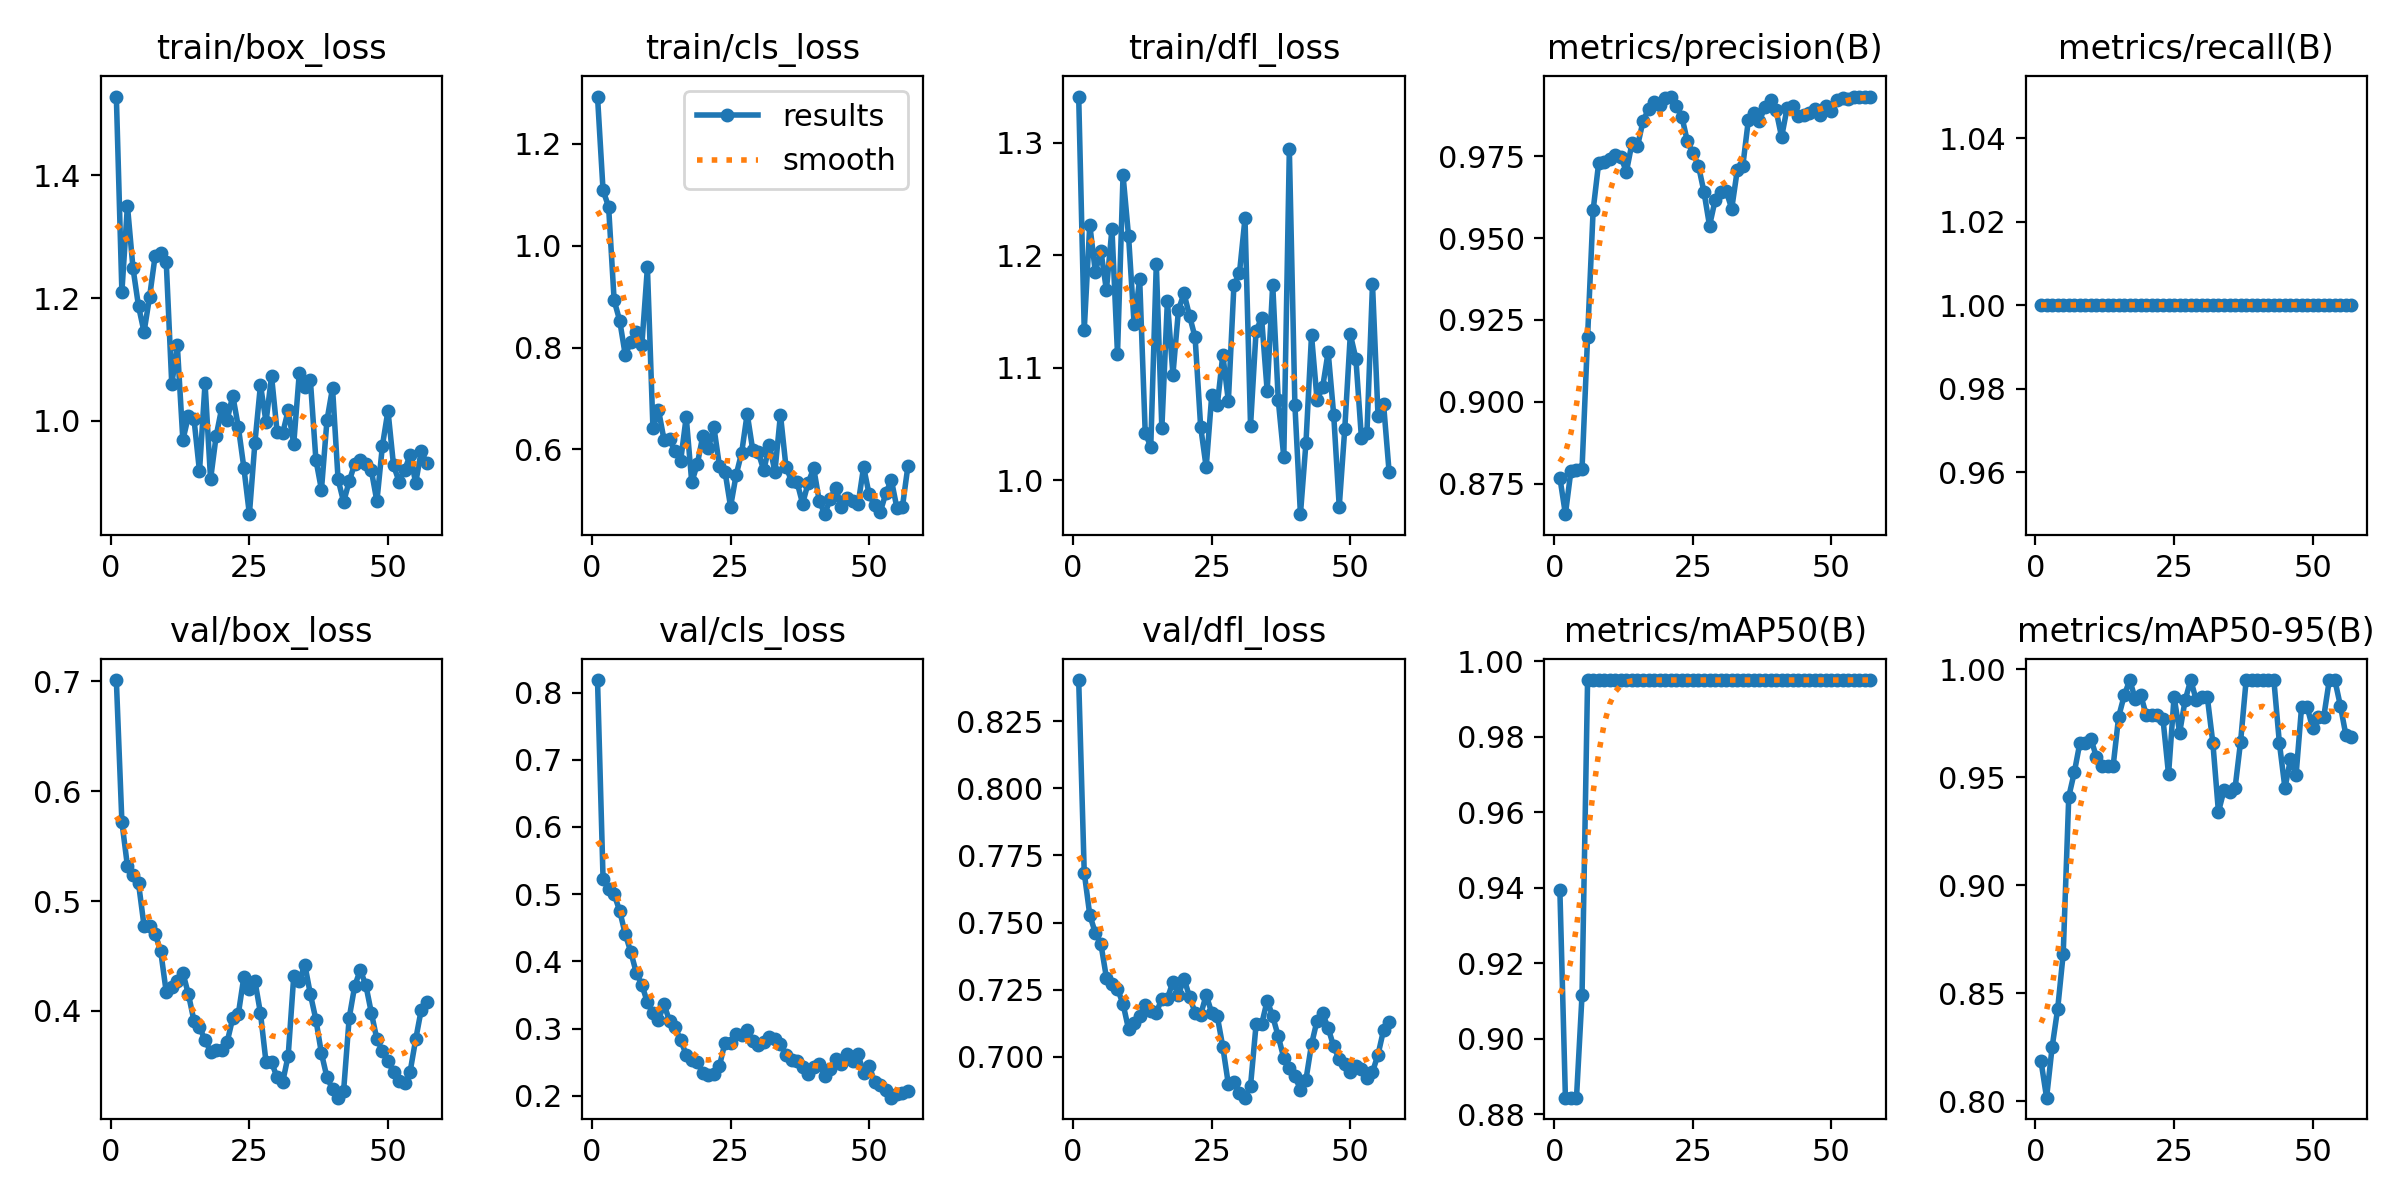

Data behind this chart, as committed beside it:
epoch, time, train/box_loss, train/cls_loss, train/dfl_loss, metrics/precision(B), metrics/recall(B), metrics/mAP50(B), metrics/mAP50-95(B), val/box_loss, val/cls_loss, val/dfl_loss, lr/pg0, lr/pg1, lr/pg2
1, 66.96, 1.528, 1.293, 1.341, 0.8769, 1, 0.9394, 0.8185, 0.7013, 0.8186, 0.8404, 0.06722, 8.21429e-05, 8.21429e-05
2, 120.9, 1.21, 1.109, 1.134, 0.8657, 1, 0.8844, 0.8017, 0.5721, 0.5227, 0.7686, 0.03397, 0.0001641, 0.0001641
3, 194.6, 1.351, 1.077, 1.227, 0.879, 1, 0.8844, 0.8251, 0.5319, 0.5083, 0.7528, 0.0007209, 0.0002447, 0.0002447
4, 246.9, 1.249, 0.8925, 1.185, 0.8792, 1, 0.8844, 0.8428, 0.5241, 0.4998, 0.7461, 0.0002438, 0.0002438, 0.0002438
5, 308.2, 1.187, 0.8531, 1.204, 0.8796, 1, 0.9117, 0.8683, 0.5163, 0.4752, 0.7421, 0.0002417, 0.0002417, 0.0002417
6, 363, 1.145, 0.7857, 1.169, 0.9198, 1, 0.995, 0.941, 0.4773, 0.4408, 0.7295, 0.0002397, 0.0002397, 0.0002397
7, 431.4, 1.202, 0.8106, 1.224, 0.9585, 1, 0.995, 0.9523, 0.4774, 0.4142, 0.7273, 0.0002376, 0.0002376, 0.0002376
8, 494.6, 1.269, 0.8304, 1.112, 0.9729, 1, 0.995, 0.9658, 0.4701, 0.383, 0.7252, 0.0002356, 0.0002356, 0.0002356
9, 555.6, 1.273, 0.8054, 1.271, 0.9731, 1, 0.995, 0.9658, 0.4545, 0.3652, 0.7197, 0.0002335, 0.0002335, 0.0002335
10, 611.7, 1.259, 0.9573, 1.217, 0.9742, 1, 0.995, 0.9678, 0.4172, 0.3391, 0.7102, 0.0002314, 0.0002314, 0.0002314
11, 670.1, 1.06, 0.6412, 1.139, 0.9754, 1, 0.995, 0.9593, 0.4214, 0.3226, 0.7124, 0.0002294, 0.0002294, 0.0002294
12, 730.1, 1.123, 0.6775, 1.179, 0.9748, 1, 0.995, 0.9551, 0.4276, 0.3132, 0.7153, 0.0002273, 0.0002273, 0.0002273
13, 783.4, 0.9688, 0.6189, 1.042, 0.9702, 1, 0.995, 0.9551, 0.4347, 0.3363, 0.7194, 0.0002252, 0.0002252, 0.0002252
14, 841, 1.008, 0.62, 1.03, 0.9789, 1, 0.995, 0.9551, 0.4152, 0.3111, 0.7171, 0.0002232, 0.0002232, 0.0002232
15, 899.5, 1.004, 0.5972, 1.192, 0.978, 1, 0.995, 0.978, 0.3911, 0.3021, 0.7165, 0.0002211, 0.0002211, 0.0002211
16, 955.9, 0.9175, 0.5779, 1.046, 0.9857, 1, 0.995, 0.9879, 0.3853, 0.2829, 0.7216, 0.0002191, 0.0002191, 0.0002191
17, 1014, 1.061, 0.6639, 1.159, 0.9893, 1, 0.995, 0.995, 0.3733, 0.2612, 0.7217, 0.000217, 0.000217, 0.000217
18, 1074, 0.9048, 0.5356, 1.094, 0.9916, 1, 0.995, 0.9862, 0.363, 0.2531, 0.7279, 0.0002149, 0.0002149, 0.0002149
19, 1133, 0.975, 0.5712, 1.151, 0.9905, 1, 0.995, 0.9879, 0.3645, 0.2504, 0.723, 0.0002129, 0.0002129, 0.0002129
20, 1188, 1.02, 0.6269, 1.166, 0.9929, 1, 0.995, 0.9787, 0.3642, 0.2337, 0.7291, 0.0002108, 0.0002108, 0.0002108
21, 1247, 1.002, 0.6028, 1.146, 0.9929, 1, 0.995, 0.9787, 0.3719, 0.2318, 0.7223, 0.0002088, 0.0002088, 0.0002088
22, 1302, 1.041, 0.6432, 1.127, 0.9902, 1, 0.995, 0.9787, 0.3935, 0.2321, 0.7164, 0.0002067, 0.0002067, 0.0002067
23, 1367, 0.9905, 0.5672, 1.048, 0.9871, 1, 0.995, 0.9769, 0.3969, 0.2449, 0.7156, 0.0002046, 0.0002046, 0.0002046
24, 1422, 0.9238, 0.5565, 1.011, 0.9795, 1, 0.995, 0.9513, 0.4309, 0.2793, 0.7231, 0.0002026, 0.0002026, 0.0002026
25, 1478, 0.8479, 0.4877, 1.075, 0.976, 1, 0.995, 0.9874, 0.4204, 0.2782, 0.7163, 0.0002005, 0.0002005, 0.0002005
26, 1538, 0.9645, 0.5497, 1.067, 0.9721, 1, 0.995, 0.9707, 0.4273, 0.292, 0.7151, 0.0001984, 0.0001984, 0.0001984
27, 1592, 1.059, 0.5933, 1.111, 0.964, 1, 0.995, 0.9857, 0.3979, 0.2904, 0.7036, 0.0001964, 0.0001964, 0.0001964
28, 1653, 0.9982, 0.6702, 1.07, 0.9537, 1, 0.995, 0.995, 0.3533, 0.2984, 0.6897, 0.0001943, 0.0001943, 0.0001943
29, 1707, 1.073, 0.5988, 1.173, 0.9615, 1, 0.995, 0.9857, 0.3532, 0.2812, 0.6905, 0.0001923, 0.0001923, 0.0001923
30, 1760, 0.9821, 0.5942, 1.184, 0.9641, 1, 0.995, 0.9874, 0.3394, 0.276, 0.6865, 0.0001902, 0.0001902, 0.0001902
31, 1814, 0.9796, 0.5589, 1.233, 0.9644, 1, 0.995, 0.987, 0.3351, 0.2806, 0.6847, 0.0001881, 0.0001881, 0.0001881
32, 1866, 1.017, 0.6095, 1.048, 0.9589, 1, 0.995, 0.9658, 0.3593, 0.2875, 0.6892, 0.0001861, 0.0001861, 0.0001861
33, 1916, 0.9624, 0.5562, 1.133, 0.9707, 1, 0.995, 0.934, 0.4314, 0.2842, 0.712, 0.000184, 0.000184, 0.000184
34, 1971, 1.077, 0.6684, 1.144, 0.972, 1, 0.995, 0.9439, 0.4271, 0.2778, 0.712, 0.0001819, 0.0001819, 0.0001819
35, 2021, 1.056, 0.5655, 1.079, 0.986, 1, 0.995, 0.9431, 0.4422, 0.261, 0.7209, 0.0001799, 0.0001799, 0.0001799
36, 2072, 1.067, 0.5386, 1.174, 0.9881, 1, 0.995, 0.945, 0.4152, 0.253, 0.715, 0.0001778, 0.0001778, 0.0001778
37, 2125, 0.9364, 0.5357, 1.071, 0.9858, 1, 0.995, 0.9666, 0.392, 0.252, 0.7075, 0.0001757, 0.0001757, 0.0001757
38, 2174, 0.8879, 0.4934, 1.021, 0.99, 1, 0.995, 0.995, 0.3613, 0.2423, 0.6995, 0.0001737, 0.0001737, 0.0001737
39, 2225, 1.001, 0.5345, 1.294, 0.9921, 1, 0.995, 0.995, 0.3394, 0.2331, 0.6956, 0.0001716, 0.0001716, 0.0001716
40, 2276, 1.054, 0.5631, 1.067, 0.989, 1, 0.995, 0.995, 0.3289, 0.2437, 0.6928, 0.0001696, 0.0001696, 0.0001696
41, 2325, 0.9046, 0.4988, 0.9698, 0.9808, 1, 0.995, 0.995, 0.321, 0.2475, 0.6877, 0.0001675, 0.0001675, 0.0001675
42, 2375, 0.8679, 0.4729, 1.033, 0.9898, 1, 0.995, 0.995, 0.3273, 0.2291, 0.6915, 0.0001654, 0.0001654, 0.0001654
43, 2423, 0.9012, 0.5036, 1.129, 0.9903, 1, 0.995, 0.995, 0.3935, 0.2403, 0.7046, 0.0001634, 0.0001634, 0.0001634
44, 2476, 0.9299, 0.5241, 1.071, 0.9873, 1, 0.995, 0.9658, 0.4228, 0.2548, 0.7135, 0.0001613, 0.0001613, 0.0001613
45, 2524, 0.9362, 0.4866, 1.082, 0.9874, 1, 0.995, 0.9449, 0.4372, 0.2475, 0.7161, 0.0001592, 0.0001592, 0.0001592
46, 2572, 0.9304, 0.5038, 1.114, 0.9882, 1, 0.995, 0.9585, 0.4237, 0.2622, 0.7107, 0.0001572, 0.0001572, 0.0001572
47, 2622, 0.9192, 0.4987, 1.058, 0.9894, 1, 0.995, 0.9509, 0.3983, 0.2521, 0.7038, 0.0001551, 0.0001551, 0.0001551
48, 2672, 0.869, 0.492, 0.9765, 0.9876, 1, 0.995, 0.9826, 0.3741, 0.2618, 0.699, 0.0001531, 0.0001531, 0.0001531
49, 2721, 0.9597, 0.5657, 1.046, 0.9902, 1, 0.995, 0.9826, 0.3638, 0.2339, 0.6974, 0.000151, 0.000151, 0.000151
50, 2769, 1.017, 0.5116, 1.13, 0.9888, 1, 0.995, 0.9726, 0.354, 0.2449, 0.6943, 0.0001489, 0.0001489, 0.0001489
51, 2819, 0.9278, 0.4902, 1.108, 0.9921, 1, 0.995, 0.978, 0.3446, 0.2204, 0.6965, 0.0001469, 0.0001469, 0.0001469
52, 2867, 0.9009, 0.477, 1.038, 0.9927, 1, 0.995, 0.978, 0.3366, 0.216, 0.6953, 0.0001448, 0.0001448, 0.0001448
53, 2918, 0.92, 0.5136, 1.042, 0.9924, 1, 0.995, 0.995, 0.3342, 0.2081, 0.6922, 0.0001428, 0.0001428, 0.0001428
54, 2966, 0.9441, 0.5404, 1.174, 0.9932, 1, 0.995, 0.995, 0.3448, 0.1973, 0.6943, 0.0001407, 0.0001407, 0.0001407
55, 3017, 0.899, 0.4857, 1.057, 0.9931, 1, 0.995, 0.9831, 0.3741, 0.2026, 0.7008, 0.0001386, 0.0001386, 0.0001386
56, 3065, 0.9506, 0.4871, 1.067, 0.9931, 1, 0.995, 0.9694, 0.401, 0.2048, 0.71, 0.0001366, 0.0001366, 0.0001366
57, 3114, 0.9308, 0.5679, 1.007, 0.9931, 1, 0.995, 0.9686, 0.4083, 0.2076, 0.7128, 0.0001345, 0.0001345, 0.0001345
